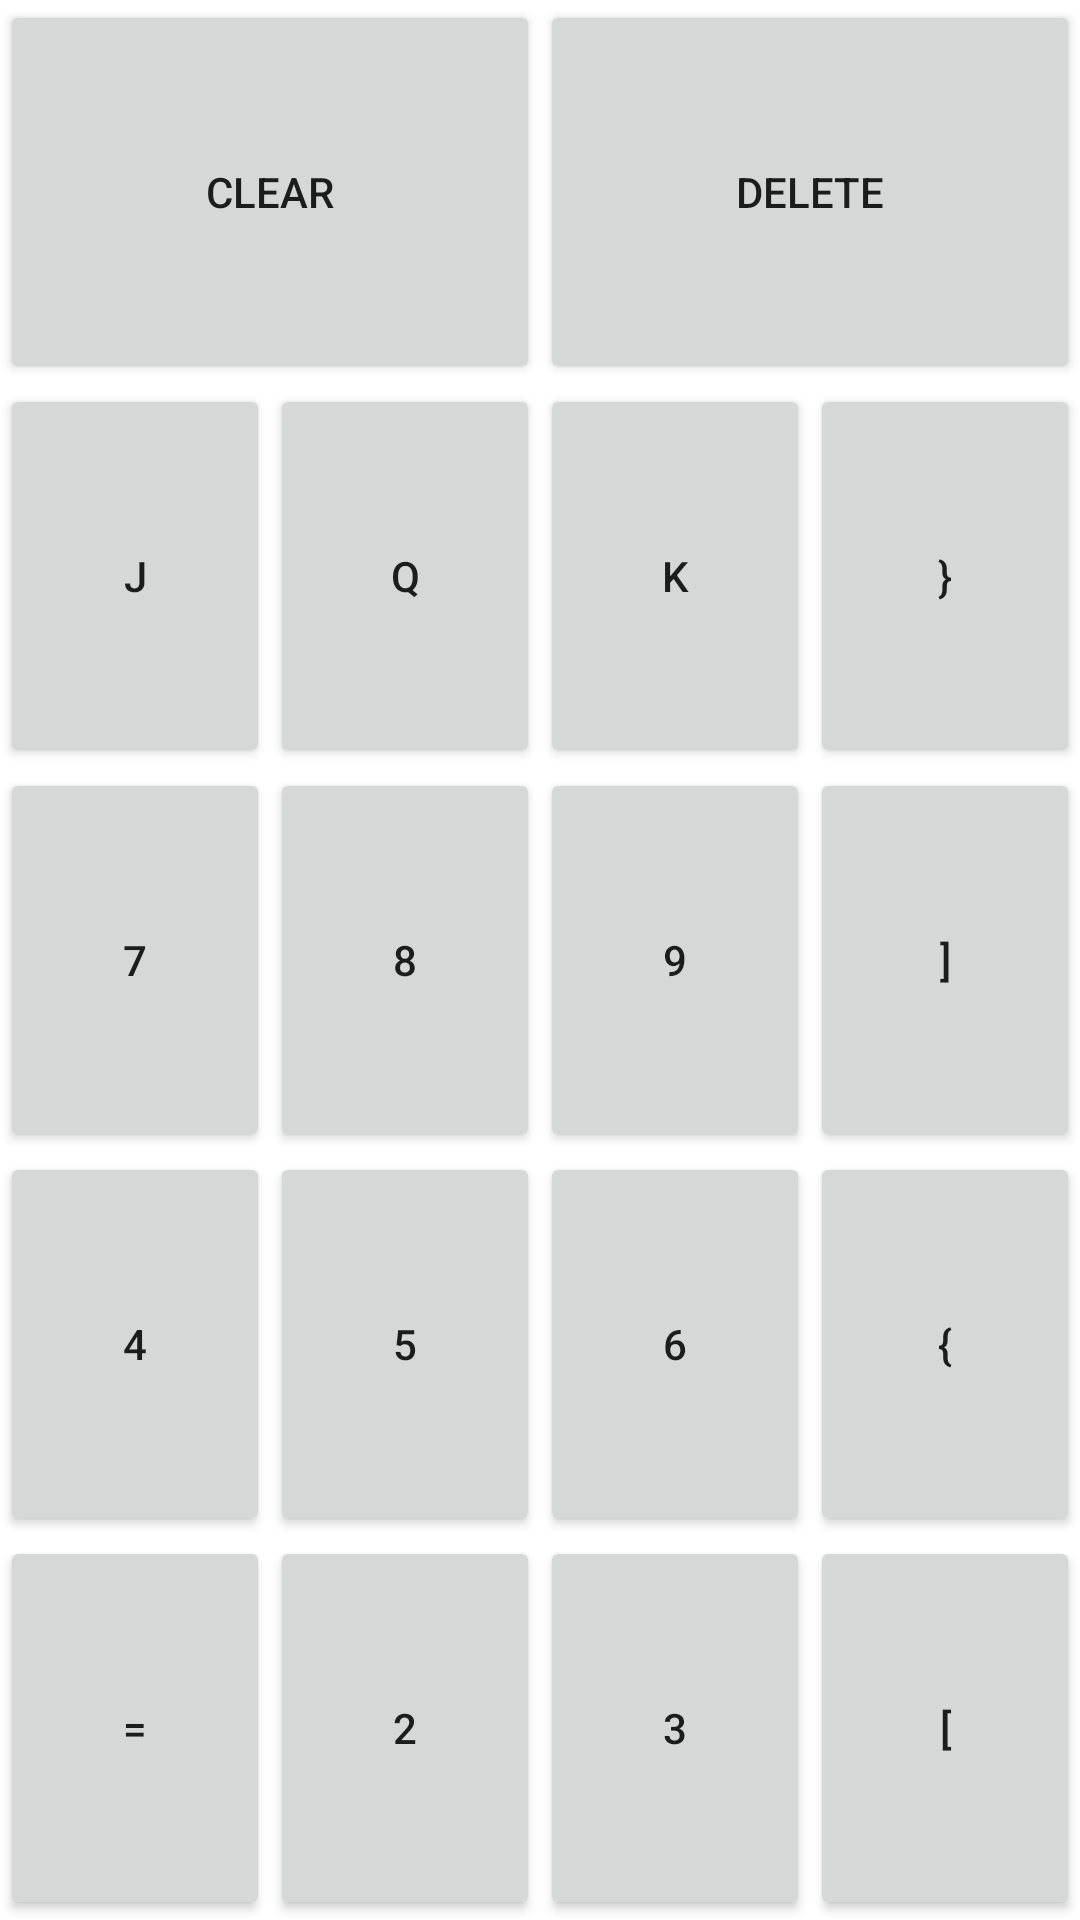

The Android layout XML behind this screen, and the referenced resources:
<!-- AndroidManifest.xml: fallback theme Theme.MaterialComponents.DayNight.NoActionBar -->
<!-- res/layout/card_buttons.xml -->
<LinearLayout xmlns:android="http://schemas.android.com/apk/res/android"
    android:orientation="vertical"
    android:layout_weight="5"
    android:layout_width="match_parent"
    android:layout_height="0dp"
    >
  <LinearLayout xmlns:android="http://schemas.android.com/apk/res/android"
        android:orientation="horizontal"
	android:layout_weight="1"
	android:layout_width="match_parent"
	android:layout_height="0dp"
	>
    <Button
       android:text="@string/clear"
       android:onClick="clearTable"
       android:layout_weight="1"
       android:layout_width="0dp"
       android:layout_height="match_parent"/>
    <Button
       android:text="@string/backspace"
       android:onClick="deleteCard"
       android:layout_weight="1"
       android:layout_width="0dp"
       android:layout_height="match_parent"/>
  </LinearLayout>
  <LinearLayout xmlns:android="http://schemas.android.com/apk/res/android"
	android:orientation="horizontal"
	android:layout_weight="1"
	android:layout_width="match_parent"
	android:layout_height="0dp"
	>
    <Button
       android:text="@string/jack"
       android:id="@+id/jack"
       android:layout_weight="1"
       android:layout_width="0dp"
       android:layout_height="match_parent"
       android:onClick="update"/>
    <Button
       android:text="@string/queen"
       android:id="@+id/queen"
       android:layout_weight="1"
       android:layout_width="0dp"
       android:layout_height="match_parent"
       android:onClick="update"/>
    <Button
       android:text="@string/king"
       android:id="@+id/king"
       android:layout_weight="1"
       android:layout_width="0dp"
       android:layout_height="match_parent"
       android:onClick="update"/>
    <Button
       android:text="@string/spades"
       android:id="@+id/spades"
       android:layout_weight="1"
       android:layout_width="0dp"
       android:layout_height="match_parent"
       android:onClick="update"/>
  </LinearLayout>
  <LinearLayout xmlns:android="http://schemas.android.com/apk/res/android"
	android:orientation="horizontal"
	android:layout_weight="1"
	android:layout_width="match_parent"
	android:layout_height="0dp"
	>
    <Button
       android:text="@string/number_seven"
       android:id="@+id/num_seven"
       android:layout_weight="1"
       android:layout_width="0dp"
       android:layout_height="match_parent"
       android:onClick="update"/>
    <Button
       android:text="@string/number_eight"
       android:id="@+id/num_eight"
       android:layout_weight="1"
       android:layout_width="0dp"
       android:layout_height="match_parent"
       android:onClick="update"/>
    <Button
       android:text="@string/number_nine"
       android:id="@+id/num_nine"
       android:layout_weight="1"
       android:layout_width="0dp"
       android:layout_height="match_parent"
       android:onClick="update"/>
    <Button
       android:text="@string/clubs"
       android:id="@+id/clubs"
       android:layout_weight="1"
       android:layout_width="0dp"
       android:layout_height="match_parent"
       android:onClick="update"/>
  </LinearLayout>
  <LinearLayout xmlns:android="http://schemas.android.com/apk/res/android"
	android:orientation="horizontal"
	android:layout_weight="1"
	android:layout_width="match_parent"
	android:layout_height="0dp"
	>
    <Button
       android:text="@string/number_four"
       android:id="@+id/num_four"
       android:layout_weight="1"
       android:layout_width="0dp"
       android:layout_height="match_parent"
       android:onClick="update"/>
    <Button
       android:text="@string/number_five"
       android:id="@+id/num_five"
       android:layout_weight="1"
       android:layout_width="0dp"
       android:layout_height="match_parent"
       android:onClick="update"/>
    <Button
       android:text="@string/number_six"
       android:id="@+id/num_six"
       android:layout_weight="1"
       android:layout_width="0dp"
       android:layout_height="match_parent"
       android:onClick="update"/>
    <Button
       android:text="@string/hearts"
       android:id="@+id/hearts"
       android:layout_weight="1"
       android:layout_width="0dp"
       android:layout_height="match_parent"
       android:onClick="update"/>
  </LinearLayout>
  <LinearLayout xmlns:android="http://schemas.android.com/apk/res/android"
	android:orientation="horizontal"
	android:layout_weight="1"
	android:layout_width="match_parent"
	android:layout_height="0dp"
	>
    <Button
       android:text="@string/number_ten"
       android:id="@+id/num_ten"
       android:layout_weight="1"
       android:layout_width="0dp"
       android:layout_height="match_parent"
       android:onClick="update"/>
    <Button
       android:text="@string/number_two"
       android:id="@+id/num_two"
       android:layout_weight="1"
       android:layout_width="0dp"
       android:layout_height="match_parent"
       android:onClick="update"/>
    <Button
       android:text="@string/number_three"
       android:id="@+id/num_three"
       android:layout_weight="1"
       android:layout_width="0dp"
       android:layout_height="match_parent"
       android:onClick="update"/>
    <Button
       android:text="@string/diamonds"
       android:id="@+id/diamonds"
       android:layout_weight="1"
       android:layout_width="0dp"
       android:layout_height="match_parent"
       android:onClick="update"/>
  </LinearLayout>
</LinearLayout>
<!-- resources referenced by this layout -->
<resources>
  <string name="backspace">Delete</string>
  <string name="clear">Clear</string>
  <string name="clubs">]</string>
  <string name="diamonds">[</string>
  <string name="hearts">{</string>
  <string name="jack">J</string>
  <string name="king">K</string>
  <string name="number_eight">8</string>
  <string name="number_five">5</string>
  <string name="number_four">4</string>
  <string name="number_nine">9</string>
  <string name="number_seven">7</string>
  <string name="number_six">6</string>
  <string name="number_ten">=</string>
  <string name="number_three">3</string>
  <string name="number_two">2</string>
  <string name="queen">Q</string>
  <string name="spades">}</string>
</resources>
